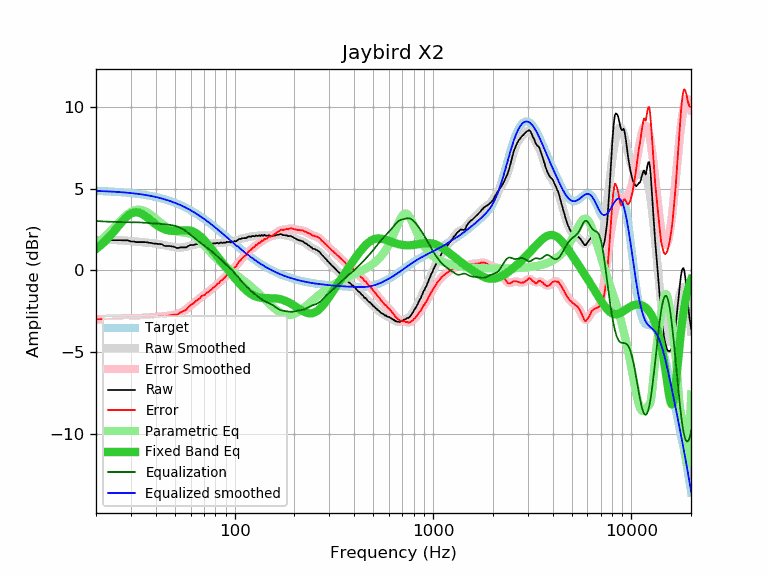

Source data for this figure (header and first rows):
frequency, raw, error, smoothed, error_smoothed, equalization, parametric_eq, equalized_raw, equalized_smoothed, target
20, 1.85, -3.00, 1.85, -3.01, 3.01, 1.30, 4.86, 4.86, 4.86
21, 1.85, -2.99, 1.85, -3.00, 3.00, 1.50, 4.85, 4.85, 4.85
22, 1.84, -3.00, 1.85, -2.99, 2.99, 1.72, 4.83, 4.84, 4.84
23, 1.84, -2.98, 1.85, -2.97, 2.97, 1.96, 4.82, 4.83, 4.83
24, 1.84, -2.97, 1.85, -2.97, 2.97, 2.21, 4.81, 4.82, 4.82
25, 1.84, -2.96, 1.85, -2.96, 2.96, 2.47, 4.80, 4.80, 4.80
26, 1.84, -2.95, 1.84, -2.95, 2.95, 2.73, 4.79, 4.79, 4.79
27, 1.83, -2.94, 1.83, -2.95, 2.95, 2.96, 4.78, 4.78, 4.78
28, 1.83, -2.93, 1.82, -2.95, 2.95, 3.18, 4.78, 4.76, 4.76
29, 1.83, -2.91, 1.80, -2.94, 2.94, 3.35, 4.78, 4.74, 4.74
30, 1.76, -2.96, 1.78, -2.94, 2.94, 3.47, 4.71, 4.73, 4.73
31, 1.76, -2.95, 1.77, -2.94, 2.94, 3.54, 4.70, 4.71, 4.71
32, 1.72, -2.97, 1.75, -2.94, 2.94, 3.55, 4.66, 4.69, 4.69
33, 1.72, -2.94, 1.74, -2.93, 2.93, 3.52, 4.65, 4.67, 4.67
34, 1.72, -2.92, 1.72, -2.92, 2.92, 3.45, 4.64, 4.65, 4.65
35, 1.72, -2.90, 1.71, -2.91, 2.91, 3.36, 4.63, 4.62, 4.62
36, 1.71, -2.88, 1.70, -2.90, 2.90, 3.25, 4.61, 4.60, 4.60
37, 1.68, -2.89, 1.68, -2.89, 2.89, 3.14, 4.57, 4.57, 4.57
38, 1.67, -2.87, 1.67, -2.88, 2.88, 3.02, 4.55, 4.54, 4.54
39, 1.63, -2.88, 1.65, -2.87, 2.87, 2.91, 4.50, 4.52, 4.52
40, 1.63, -2.85, 1.63, -2.86, 2.86, 2.81, 4.49, 4.49, 4.49
41, 1.61, -2.84, 1.61, -2.85, 2.85, 2.72, 4.46, 4.46, 4.46
42, 1.60, -2.82, 1.59, -2.84, 2.84, 2.64, 4.44, 4.43, 4.43
43, 1.59, -2.80, 1.56, -2.83, 2.83, 2.58, 4.42, 4.39, 4.39
44, 1.50, -2.86, 1.54, -2.82, 2.82, 2.52, 4.32, 4.36, 4.36
45, 1.48, -2.84, 1.51, -2.81, 2.81, 2.48, 4.29, 4.32, 4.32
46, 1.48, -2.80, 1.49, -2.80, 2.80, 2.45, 4.28, 4.29, 4.29
47, 1.48, -2.77, 1.47, -2.78, 2.78, 2.43, 4.27, 4.25, 4.25
48, 1.46, -2.75, 1.45, -2.77, 2.77, 2.41, 4.23, 4.21, 4.21
49, 1.45, -2.72, 1.43, -2.74, 2.74, 2.41, 4.20, 4.17, 4.17
50, 1.41, -2.72, 1.41, -2.72, 2.72, 2.41, 4.13, 4.13, 4.13
51, 1.36, -2.73, 1.40, -2.69, 2.69, 2.41, 4.05, 4.09, 4.09
52, 1.36, -2.68, 1.39, -2.66, 2.66, 2.42, 4.02, 4.05, 4.05
53, 1.40, -2.60, 1.39, -2.61, 2.61, 2.43, 4.02, 4.00, 4.00
54, 1.40, -2.55, 1.39, -2.56, 2.56, 2.44, 3.97, 3.96, 3.96
55, 1.40, -2.51, 1.40, -2.51, 2.51, 2.44, 3.91, 3.91, 3.91
56, 1.40, -2.46, 1.42, -2.45, 2.45, 2.45, 3.85, 3.87, 3.87
57, 1.40, -2.42, 1.44, -2.38, 2.38, 2.45, 3.78, 3.82, 3.82
58, 1.47, -2.30, 1.46, -2.31, 2.31, 2.44, 3.78, 3.77, 3.77
59, 1.51, -2.21, 1.49, -2.23, 2.23, 2.43, 3.75, 3.72, 3.72
60, 1.54, -2.13, 1.51, -2.16, 2.16, 2.42, 3.70, 3.67, 3.67
61, 1.54, -2.08, 1.54, -2.09, 2.09, 2.39, 3.63, 3.62, 3.62
62, 1.54, -2.03, 1.56, -2.01, 2.01, 2.36, 3.56, 3.57, 3.57
63, 1.57, -1.95, 1.58, -1.94, 1.94, 2.32, 3.52, 3.52, 3.52
64, 1.60, -1.87, 1.59, -1.88, 1.88, 2.27, 3.48, 3.47, 3.47
65, 1.59, -1.82, 1.61, -1.81, 1.81, 2.21, 3.40, 3.42, 3.42
66, 1.60, -1.76, 1.62, -1.75, 1.75, 2.15, 3.35, 3.36, 3.36
67, 1.61, -1.70, 1.62, -1.69, 1.69, 2.08, 3.30, 3.31, 3.31
68, 1.67, -1.59, 1.63, -1.63, 1.63, 2.01, 3.30, 3.26, 3.26
69, 1.65, -1.55, 1.63, -1.57, 1.57, 1.93, 3.22, 3.20, 3.20
70, 1.62, -1.53, 1.63, -1.52, 1.52, 1.85, 3.14, 3.15, 3.15
71, 1.60, -1.49, 1.63, -1.46, 1.46, 1.77, 3.07, 3.10, 3.10
72, 1.65, -1.39, 1.63, -1.41, 1.41, 1.69, 3.06, 3.04, 3.04
73, 1.63, -1.36, 1.63, -1.36, 1.36, 1.60, 2.99, 2.99, 2.99
74, 1.62, -1.31, 1.63, -1.30, 1.30, 1.51, 2.93, 2.93, 2.93
75, 1.63, -1.25, 1.63, -1.25, 1.25, 1.43, 2.88, 2.88, 2.88
76, 1.62, -1.20, 1.63, -1.19, 1.19, 1.34, 2.82, 2.83, 2.83
77, 1.63, -1.14, 1.64, -1.13, 1.13, 1.25, 2.77, 2.77, 2.77
78, 1.65, -1.06, 1.64, -1.08, 1.08, 1.16, 2.73, 2.72, 2.72
79, 1.65, -1.01, 1.65, -1.02, 1.02, 1.08, 2.67, 2.66, 2.66
... 553 more rows
